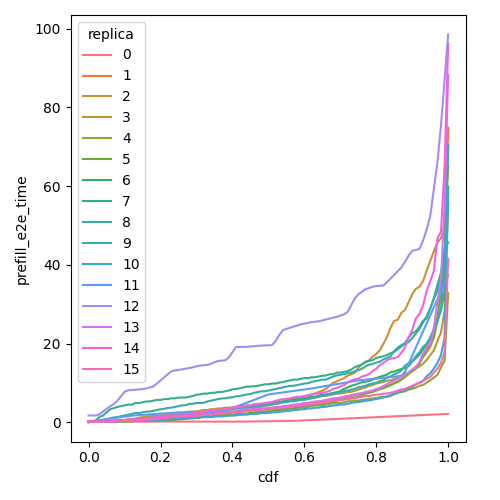

The data file committed next to this chart (first rows):
cdf, prefill_e2e_time, replica
0.0, 0.1888, 0
0.01, 0.1888, 0
0.02, 0.1888, 0
0.03, 0.1888, 0
0.04, 0.1888, 0
0.05, 0.1888, 0
0.06, 0.1888, 0
0.07, 0.1888, 0
0.08, 0.1888, 0
0.09, 0.1888, 0
0.1, 0.1888, 0
0.11, 0.1888, 0
0.12, 0.1888, 0
0.13, 0.1888, 0
0.14, 0.1888, 0
0.15, 0.1888, 0
0.16, 0.1888, 0
0.17, 0.1888, 0
0.18, 0.1888, 0
0.19, 0.1888, 0
0.2, 0.1888, 0
0.21, 0.1888, 0
0.22, 0.1888, 0
0.23, 0.1888, 0
0.24, 0.1888, 0
0.25, 0.1888, 0
0.26, 0.1888, 0
0.27, 0.1888, 0
0.28, 0.1888, 0
0.29, 0.1888, 0
0.3, 0.1888, 0
0.31, 0.1888, 0
0.32, 0.1888, 0
0.33, 0.1888, 0
0.34, 0.1888, 0
0.35, 0.1888, 0
0.36, 0.1888, 0
0.37, 0.1888, 0
0.38, 0.1888, 0
0.39, 0.1888, 0
0.4, 0.1888, 0
0.41, 0.1888, 0
0.42, 0.1888, 0
0.43, 0.1907, 0
0.44, 0.2038, 0
0.45, 0.217, 0
0.46, 0.2301, 0
0.47, 0.2432, 0
0.48, 0.2563, 0
0.49, 0.2695, 0
0.5, 0.2826, 0
0.51, 0.2957, 0
0.52, 0.3088, 0
0.53, 0.322, 0
0.54, 0.3351, 0
0.55, 0.3482, 0
0.56, 0.3613, 0
0.57, 0.3745, 0
0.58, 0.4113, 0
0.59, 0.4521, 0
... 1,556 more rows
